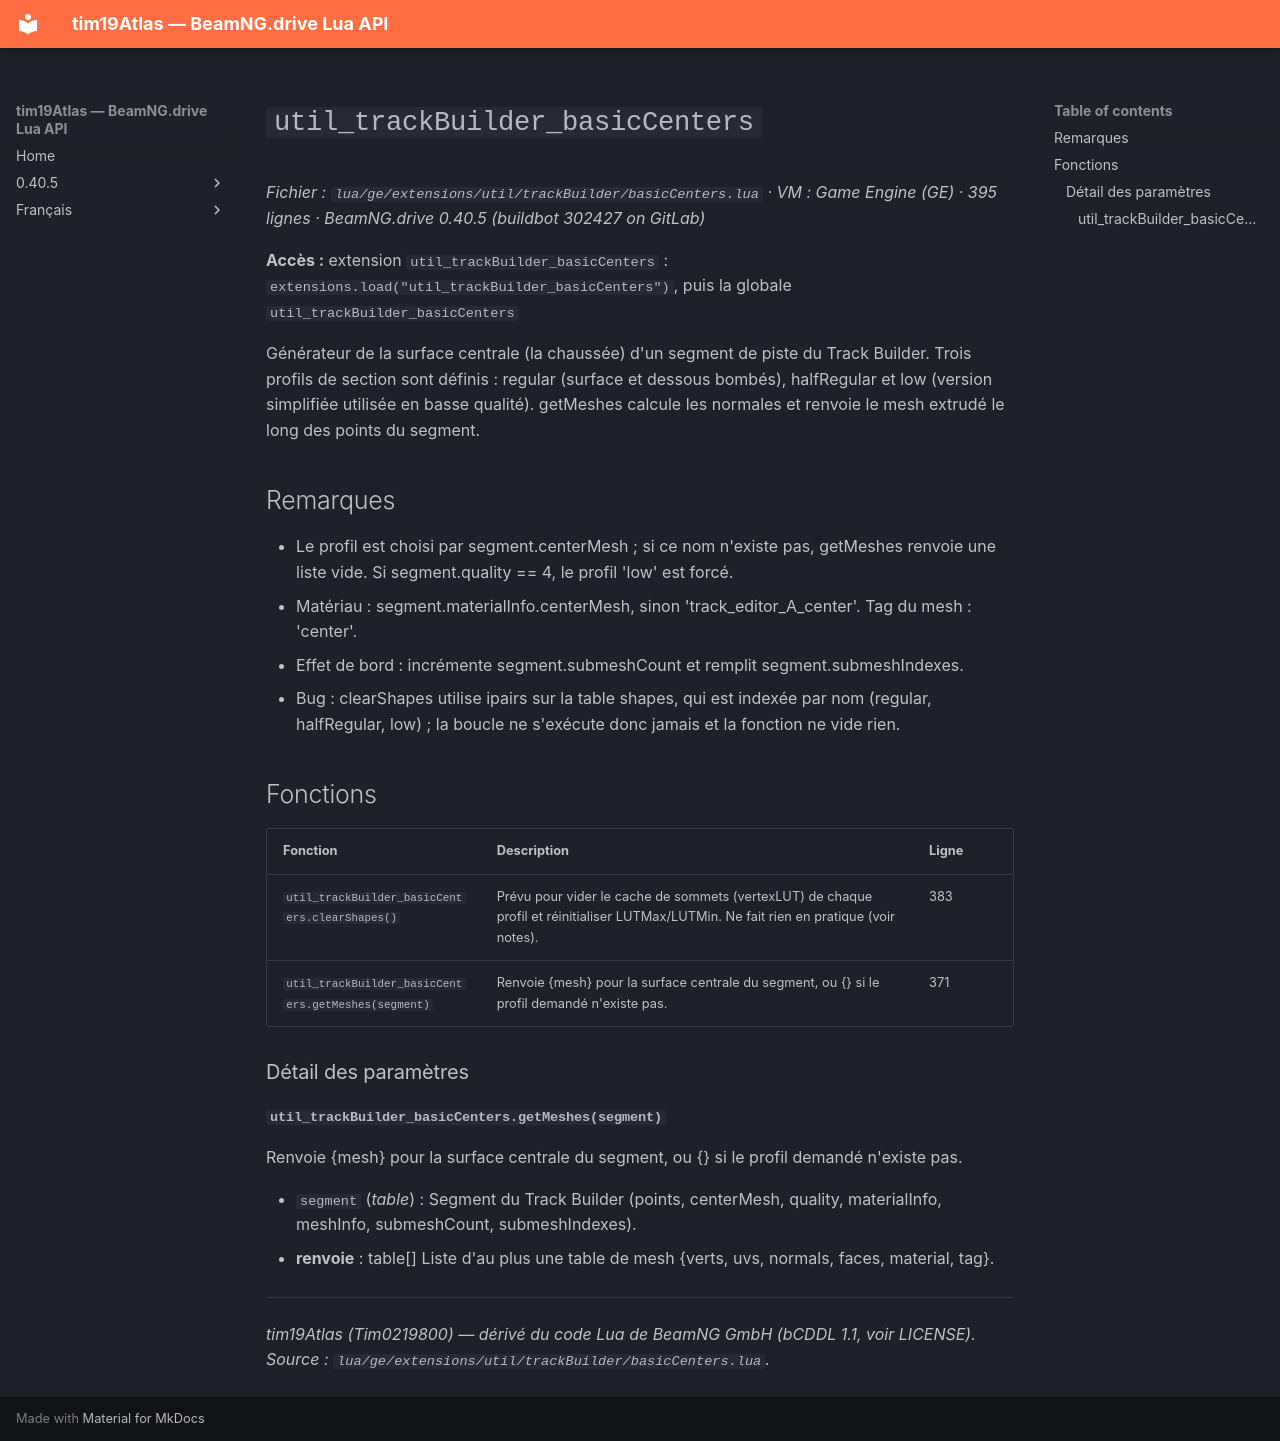

repository: Tim0219800/beamng-lua-atlas · page: fr/0.40.5/ge/extensions/util/trackBuilder/basicCenters.html · generator: mkdocs

# `util_trackBuilder_basicCenters`

*Fichier : `lua/ge/extensions/util/trackBuilder/basicCenters.lua` · VM : Game Engine (GE) · 395 lignes · BeamNG.drive 0.40.5 (buildbot 302427 on GitLab)*

**Accès :** extension `util_trackBuilder_basicCenters` : `extensions.load("util_trackBuilder_basicCenters")`, puis la globale `util_trackBuilder_basicCenters`

Générateur de la surface centrale (la chaussée) d'un segment de piste du Track Builder. Trois profils de section sont définis : regular (surface et dessous bombés), halfRegular et low (version simplifiée utilisée en basse qualité). getMeshes calcule les normales et renvoie le mesh extrudé le long des points du segment.

## Remarques

- Le profil est choisi par segment.centerMesh ; si ce nom n'existe pas, getMeshes renvoie une liste vide. Si segment.quality == 4, le profil 'low' est forcé.
- Matériau : segment.materialInfo.centerMesh, sinon 'track_editor_A_center'. Tag du mesh : 'center'.
- Effet de bord : incrémente segment.submeshCount et remplit segment.submeshIndexes.
- Bug : clearShapes utilise ipairs sur la table shapes, qui est indexée par nom (regular, halfRegular, low) ; la boucle ne s'exécute donc jamais et la fonction ne vide rien.

## Fonctions

| Fonction | Description | Ligne |
|---|---|---|
| `util_trackBuilder_basicCenters.clearShapes()` | Prévu pour vider le cache de sommets (vertexLUT) de chaque profil et réinitialiser LUTMax/LUTMin. Ne fait rien en pratique (voir notes). | 383 |
| `util_trackBuilder_basicCenters.getMeshes(segment)` | Renvoie {mesh} pour la surface centrale du segment, ou {} si le profil demandé n'existe pas. | 371 |

### Détail des paramètres

#### `util_trackBuilder_basicCenters.getMeshes(segment)`

Renvoie {mesh} pour la surface centrale du segment, ou {} si le profil demandé n'existe pas.

- `segment` (*table*) : Segment du Track Builder (points, centerMesh, quality, materialInfo, meshInfo, submeshCount, submeshIndexes).
- **renvoie** : table[] Liste d'au plus une table de mesh {verts, uvs, normals, faces, material, tag}.

---
*tim19Atlas (Tim0219800) — dérivé du code Lua de BeamNG GmbH (bCDDL 1.1, voir LICENSE). Source : `lua/ge/extensions/util/trackBuilder/basicCenters.lua`.*
